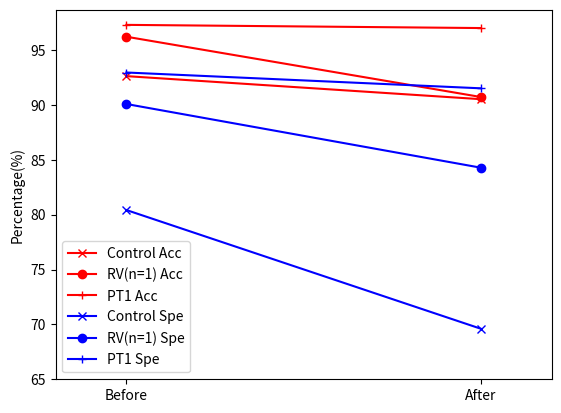

Python code for this plot:
import numpy as np 
import matplotlib.pyplot as plt


Control_Acc=[
[92.62],
[90.52]
]

Control_Spe=[
[80.42],
[69.61]
]

RV_Acc=[
[96.21],
[90.72]
]

RV_Spe=[
[90.08],
[84.28]
]

PT_Acc=[
[97.29],
[97.00]
]

PT_Spe=[
[92.95],
[91.51]
]

plt.figure()
plt.plot(Control_Acc, 'rx-', label='Control Acc')
plt.plot(RV_Acc, 'ro-', label='RV(n=1) Acc')
plt.plot(PT_Acc, 'r+-', label='PT1 Acc')
plt.plot(Control_Spe, 'bx-', label='Control Spe')
plt.plot(RV_Spe, 'bo-', label='RV(n=1) Spe')
plt.plot(PT_Spe, 'b+-', label='PT1 Spe')
scale_ls = range(0,2)
index_ls = ['Before','After']
plt.xlim(-0.2,1.2)
plt.ylim(bottom=65)
plt.xticks(scale_ls,index_ls)  ## 可以设置坐标字
plt.legend(loc='lower left')
plt.ylabel('Percentage(%)')
plt.show()
